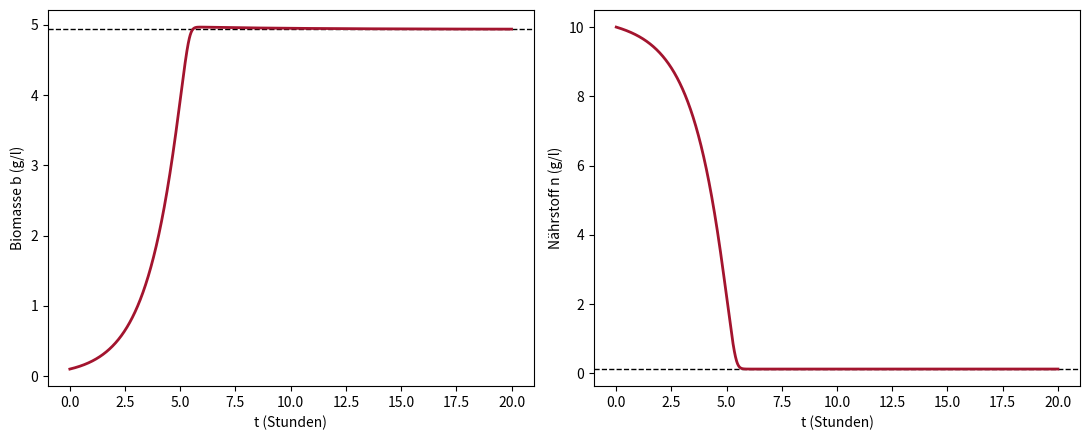

The script that saved this image:
# Abb. 4.20: Biomasse und Nährstoff im Bioreaktor (Buch, Abschnitt 4.4, Gl. 4.17)
# db/dt = K(n) b - D b,  dn/dt = -nu K(n) b - D n + D n_in  mit K(n) = kmax n/(k50 + n), D = 0.2, n_in = 10, nu = 2, kmax = 1, k50 = 0.5
# Start mit b(0) = 0.1 g/l und n(0) = n_in; gestrichelt der stationäre Zustand n* = D k50/(kmax - D), b* = (n_in - n*)/nu
# (c) 2026 Philipp Kügler · Programm zum Buch „Dynamische Systeme in den Lebenswissenschaften“ · MIT-Lizenz (siehe LICENSE)
import numpy as np
import matplotlib.pyplot as plt
from scipy.integrate import solve_ivp
D, nin, nu, kmax, k50 = 0.2, 10, 2, 1.0, 0.5    # D in 1/h, Konzentrationen in g/l
K = lambda n: kmax * n / (k50 + n)                  # Wachstumsrate nach Monod

f = lambda t, z: [K(z[1]) * z[0] - D * z[0], -nu * K(z[1]) * z[0] - D * z[1] + D * nin]
t = np.linspace(0, 20, 2001)
s = solve_ivp(f, [0, 20], [0.1, nin], t_eval=t, rtol=1e-9, atol=1e-11)
b, n = s.y
ns = D * k50 / (kmax - D); bs = (nin - ns) / nu
print(f"stationär: n* = {ns:.4f} g/l,  b* = {bs:.4f} g/l")
print(f"b(20) = {b[-1]:.4f},  n(20) = {n[-1]:.4f};  größte Biomasse {b.max():.4f} bei t = {t[b.argmax()]:.2f} h")
fig, axs = plt.subplots(1, 2, figsize=(11, 4.5))
axs[0].axhline(bs, color="k", ls="--", lw=1); axs[0].plot(t, b, color=(0.64, 0.08, 0.18), lw=2)
axs[0].set_xlabel("t (Stunden)"); axs[0].set_ylabel("Biomasse b (g/l)")
axs[1].axhline(ns, color="k", ls="--", lw=1); axs[1].plot(t, n, color=(0.64, 0.08, 0.18), lw=2)
axs[1].set_xlabel("t (Stunden)"); axs[1].set_ylabel("Nährstoff n (g/l)")
plt.tight_layout()
plt.show()
